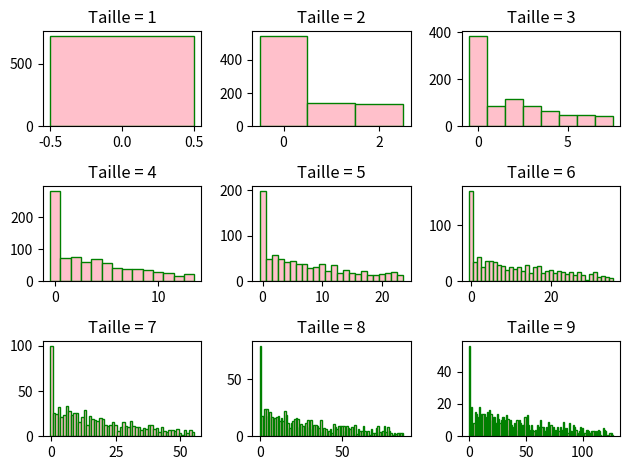
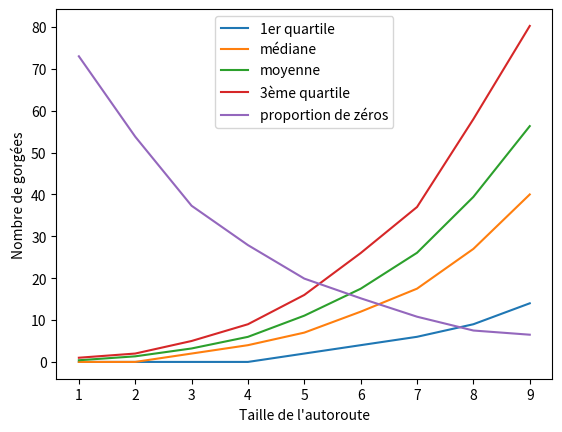

Reproduce these figures in Python, in order.
## coder un programme qui simule des autoroutes
# en supposant que le joueur fait dise "plus haut" en-dessous de la valeur médiane, et "plus bas" au-dessus
# selon la longueur de l'autoroute, combien de gorgées boira-t-il ?

from random import shuffle, choice
from statistics import median, mean
from numpy import quantile, arange
from matplotlib import pyplot as plt
from math import log

def jeu(Nc, difficulte):
    paquet = 4*[i for i in range(1,Nc+1)]
    shuffle(paquet)
    L = paquet[:difficulte]
    paquet = paquet[difficulte:]
    b_jeu = True #on continue la partie
    while b_jeu:
        i=0
        pts=0
        while i<difficulte:
            if len(paquet)==0: # si le paquet est vide on reprend les cartes en-dessous et on mélange
                paquet = 4*[i for i in range(1,Nc+1)]
                for x in L:
                    paquet.remove(x)
                shuffle(paquet)
            attente=L[i] #la carte à comparer
            # print('\n', pts, 'points', L, attente)
            if attente==(Nc+1)/2:
                choix=choice(['plus','moins'])
            elif attente>Nc/2:
                choix='moins'
            else:
                choix='plus'
            pioche = paquet[0] #carte piochée
            del paquet[0]

            # print(choix, pioche)

            if (pioche>attente and choix=='plus') or (pioche<attente and choix=='moins'):
                L[i]=pioche
                i+=1
                # print('ui',i)
            elif pioche==attente:
                L[i]=pioche
                pts+=2*(i+1)
                i=0
                # print('ARGH')
            else:
                L[i]=pioche
                pts+=(i+1)
                i=0
                # print('nn', 0)
            # # # # # # # # # # # # # # # # # # if len(paquet)==0
        return pts #nbre de gorgées bues au total

def jeu_peage(Nc, difficulte): ########### OUAI S'OCCUPER DE CA ######################
    i_cach=Nc//2+1
    cache=True
    paquet = 4*[i for i in range(1,Nc+1)]
    shuffle(paquet)
    L = paquet[:difficulte]
    paquet = paquet[difficulte:]
    b_jeu = True #on continue la partie
    while b_jeu:
        b_tour=True #on avance dans le tour
        i=0
        pts=0
        while i<difficulte:
            if len(paquet)==0:
                paquet = 4*[i for i in range(1,Nc+1)]
                for x in L:
                    paquet.remove(x)
                shuffle(paquet)
            attente=L[i] #la carte à comparer
            # print('\n', pts, 'points', L, attente)
            if attente==(Nc+1)/2:
                choix=choice(['plus','moins'])
            elif attente>Nc/2:
                choix='moins'
            else:
                choix='plus'
            pioche = paquet[0] #carte piochée
            del paquet[0]

            # print(choix, pioche)

            if (pioche>attente and choix=='plus') or (pioche<attente and choix=='moins'):
                L[i]=pioche
                i+=1
                # print('ui',i)
            elif pioche==attente:
                L[i]=pioche
                pts+=2*(i+1)
                i=0
                # print('ARGH')
            else:
                L[i]=pioche
                pts+=(i+1)
                i=0
                # print('nn', 0)
            # # # # # # # # # # # # # # # # # # if len(paquet)==0
        if i==difficulte:
            return pts #nbre de pts et si on a vidé le paquet


## # # # # # # # # # # # # # # # # # # # PARTIE I : difficulté fixe (histogrammes)

# sur N tests pour des longueurs de nmin à nmax, la fréquence de boisson (ordonnée) de tel nombre de gorgées (abscisse)


N_jeux=1000 # nbre de tests
Nc=13 # 4 familles de valeurs 1 à Nc

plt.clf()
plt.figure(1)

nmin,nmax = 1, 9

for difficulte in range(nmin,nmax+1):

    Lt=[]

    for i in range(N_jeux):
        pts = jeu(Nc, difficulte)
        Lt.append(pts)
        if i%(N_jeux//10)==0:
            print(i)

    Lt.sort()

    # print(Lt)
    print('\n\nNombre 2 jeux :', N_jeux)
    n=len(Lt)

    from collections import Counter
    z=Counter(Lt)
    for j in range(20):
        print(j, ':', 100*z[j]/len(Lt), '%')

    print('---------------------')
    print('min :', min(Lt))
    print('1er quartile :', quantile(Lt, 1/4))
    print('MEDIANE :', median(Lt))
    print('MOYENNE :', mean(Lt))
    print('3ème quartile :', quantile(Lt, 3/4))
    print('max :', max(Lt))

    Lred=Lt[:7*n//8]
    interv=arange(Lred[0]-0.5, Lred[-1]+0.5, 1)
    plt.subplot(330+difficulte)
    plt.hist(Lred, interv, color = 'pink', edgecolor = 'green')
    plt.title('Taille = ' + str(difficulte))

plt.tight_layout()

## # # # # # # # # # # # # # # # # # # # PARTIE II : difficulté variable (courbes)

# sur N tests pour des longueurs de nmin à nmax, les indicateurs statistiques sur le nombre de gorgées bues


N_jeux=1000
Nc=13 # 4 familles de valeurs 1 à Nc

plt.figure(2)

nmin,nmax = 1, 9

L_Q1=[]
L_med=[]
L_moys=[]
L_Q3=[]
L_zeros=[]

for difficulte in range(nmin,nmax+1):
    Lt=[]
    explose=0
    for i in range(N_jeux):
        pts = jeu(Nc, difficulte)
        Lt.append(pts)
    Lt.sort()
    print(difficulte) #, Lt, explose, '\n')
    L_Q1.append(quantile(Lt, 1/4))
    L_med.append(median(Lt))
    L_moys.append(mean(Lt))
    L_Q3.append(quantile(Lt, 3/4))
    L_zeros.append(100*Lt.count(0)/len(Lt))
    # # L_Q1.append(log(quantile(Lt, 1/4)))
    # L_med.append(log(median(Lt)))
    # L_moys.append(log(mean(Lt)))
    # L_Q3.append(log(quantile(Lt, 3/4)))
    # # L_zeros.append(100*Lt.count(0)/len(Lt))

plt.plot(range(nmin,nmax+1), L_Q1)
plt.plot(range(nmin,nmax+1), L_med)
plt.plot(range(nmin,nmax+1), L_moys)
plt.plot(range(nmin,nmax+1), L_Q3)
plt.plot(range(nmin,nmax+1), L_zeros)
plt.legend(['1er quartile', 'médiane', 'moyenne', '3ème quartile', 'proportion de zéros'],loc='best')
plt.xlabel("Taille de l'autoroute")
plt.ylabel("Nombre de gorgées")

plt.show()